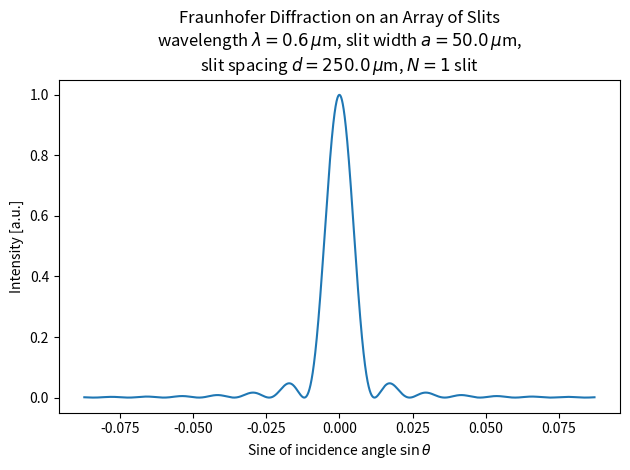

Recreate this plot in Python.
"""
Diffraction.py

Model Franunhofer diffraction on an array of slits

[redacted]
"""
import matplotlib
import numpy as np
import matplotlib.pyplot as plt

# Model input parameters:
w = 0.6 # light wavelength [micron]
a = 50 # slit width [micron]
d = 250 # slit spacing [micron]
N = 1 # number of slits

if N > 1 and d < a:
    raise ValueError("Invalid parameters: slit spacing must be larger than slit width")

# model diffraction up to this angle [radians]
max_angle = np.deg2rad(5)
# theta - angle of incidence
theta = np.linspace(-max_angle, max_angle, 10000)
#theta = np.linspace(-np.pi/50, np.pi/50, 10000)

def slit_intensity(a, w, theta):
    """
    Return the normalised intensity of Fraunhofer diffraction on a slit.
    a: slit width [micron]
    w: light wavelength [micron]
    theta: angle between the direction of light and the normal to the slit plane.
    """
    # diffraction pattern from one slit
    alpha = np.pi * a / w * np.sin(theta)
    # 
    I = (np.sin(alpha) / alpha)**2
    # treat singularity at alpha == 0 specially:
    ii = abs(alpha) < 1e-5
    if any(ii):
        I[ii] = 1.0
    return I

def grating_interference(d, N, w, theta):
    """
    Return the normalised intensity of Fraunhofer diffraction on an array of delta-function slits.
    d: slit spacing, centre-to-centre [micron]
    N: number of slits
    w: light wavelength [micron]
    theta: angle between the direction of light and the normal to the slit plane.
    """
    # diffraction pattern from an array of slits
    beta = np.pi * d / w * np.sin(theta)
    I = (np.sin(N*beta) / N / np.sin(beta))**2
    # treat singularities at sin(beta) == 0 specially:
    ii = abs(np.sin(beta)) < 1e-5
    if any(ii):
        I[ii] = N**2
    return I

def grating_intensity(a, d, N, w, theta):
    """
    Return the normalised intensity of Fraunhofer diffraction on an array of slits.
    a: slit width [micron]
    d: slit spacing, centre-to-centre [micron]
    N: number of slits
    w: light wavelength [micron]
    theta: angle between the direction of light and the normal to the slit plane.
    """
    return slit_intensity(a, w, theta) * grating_interference(d, N, w, theta)
    
# Plot the interference pattern
fig = plt.figure()
ax = fig.add_subplot(111)
ax.set_title(r'''Fraunhofer Diffraction on an Array of Slits
wavelength $\lambda=%.1f\,\mu$m, slit width $a=%.1f\,\mu$m,
slit spacing $d=%.1f\,\mu$m, $N=%d$ slit%s''' % (w, a, d, N, '' if N == 1 else 's'))
ax.set_xlabel(r'Sine of incidence angle $\sin\theta$')
ax.set_ylabel(r'Intensity [a.u.]')
if N > 1:
    ax.plot(np.sin(theta), slit_intensity(a, w, theta), '--', label='one slit')
    ax.plot(np.sin(theta), grating_interference(d, N, w, theta), ':', label='interference')
ax.plot(np.sin(theta), grating_intensity(a, d, N, w, theta), '-', label='full pattern')
if N > 1:
    ax.legend()
    
plt.tight_layout()
plt.show()
